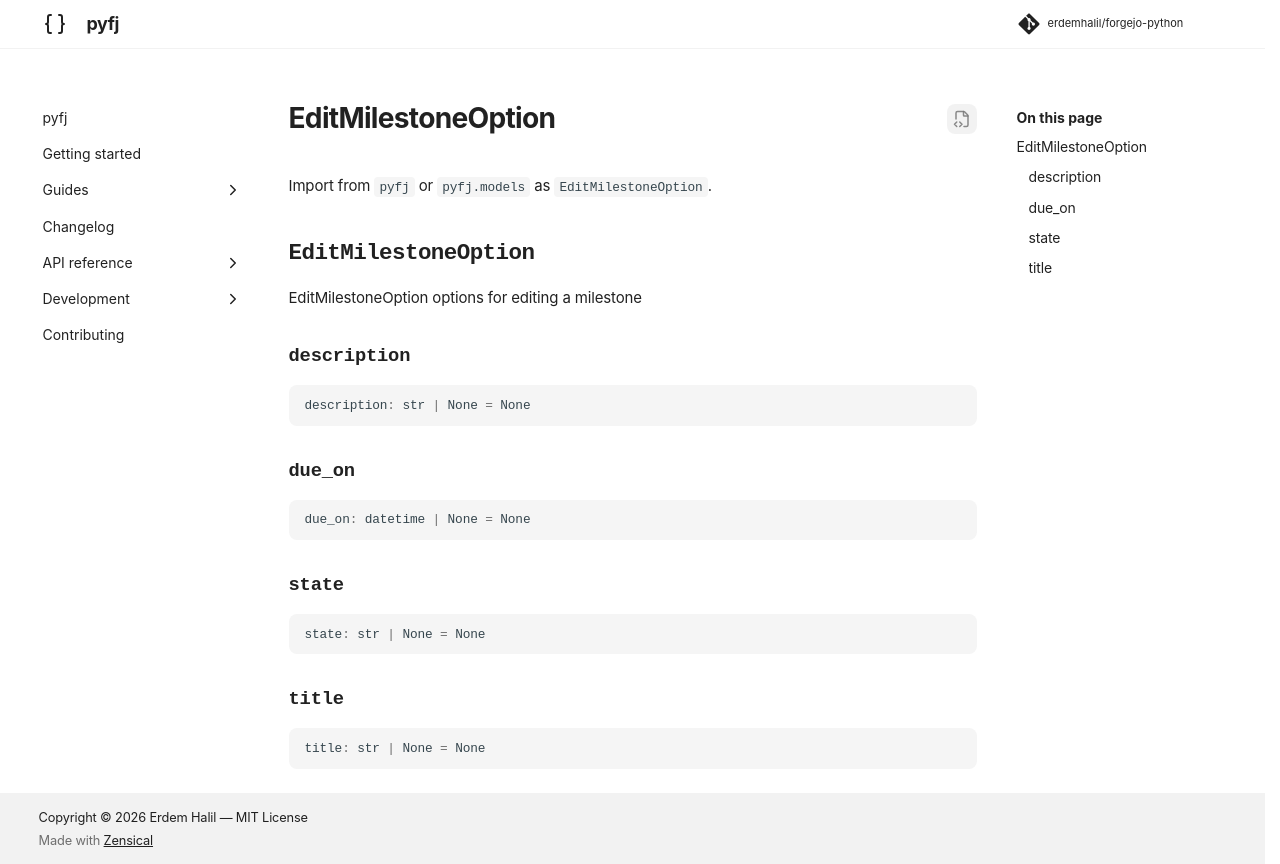

repository: erdemhalil/forgejo-python · page: dev/reference/models/edit_milestone_option/index.html · generator: mkdocs

---
title: "EditMilestoneOption"
description: "EditMilestoneOption options for editing a milestone"
---

# EditMilestoneOption

Import from `pyfj` or `pyfj.models` as `EditMilestoneOption`.

::: pyfj._generated.models.edit_milestone_option.EditMilestoneOption
